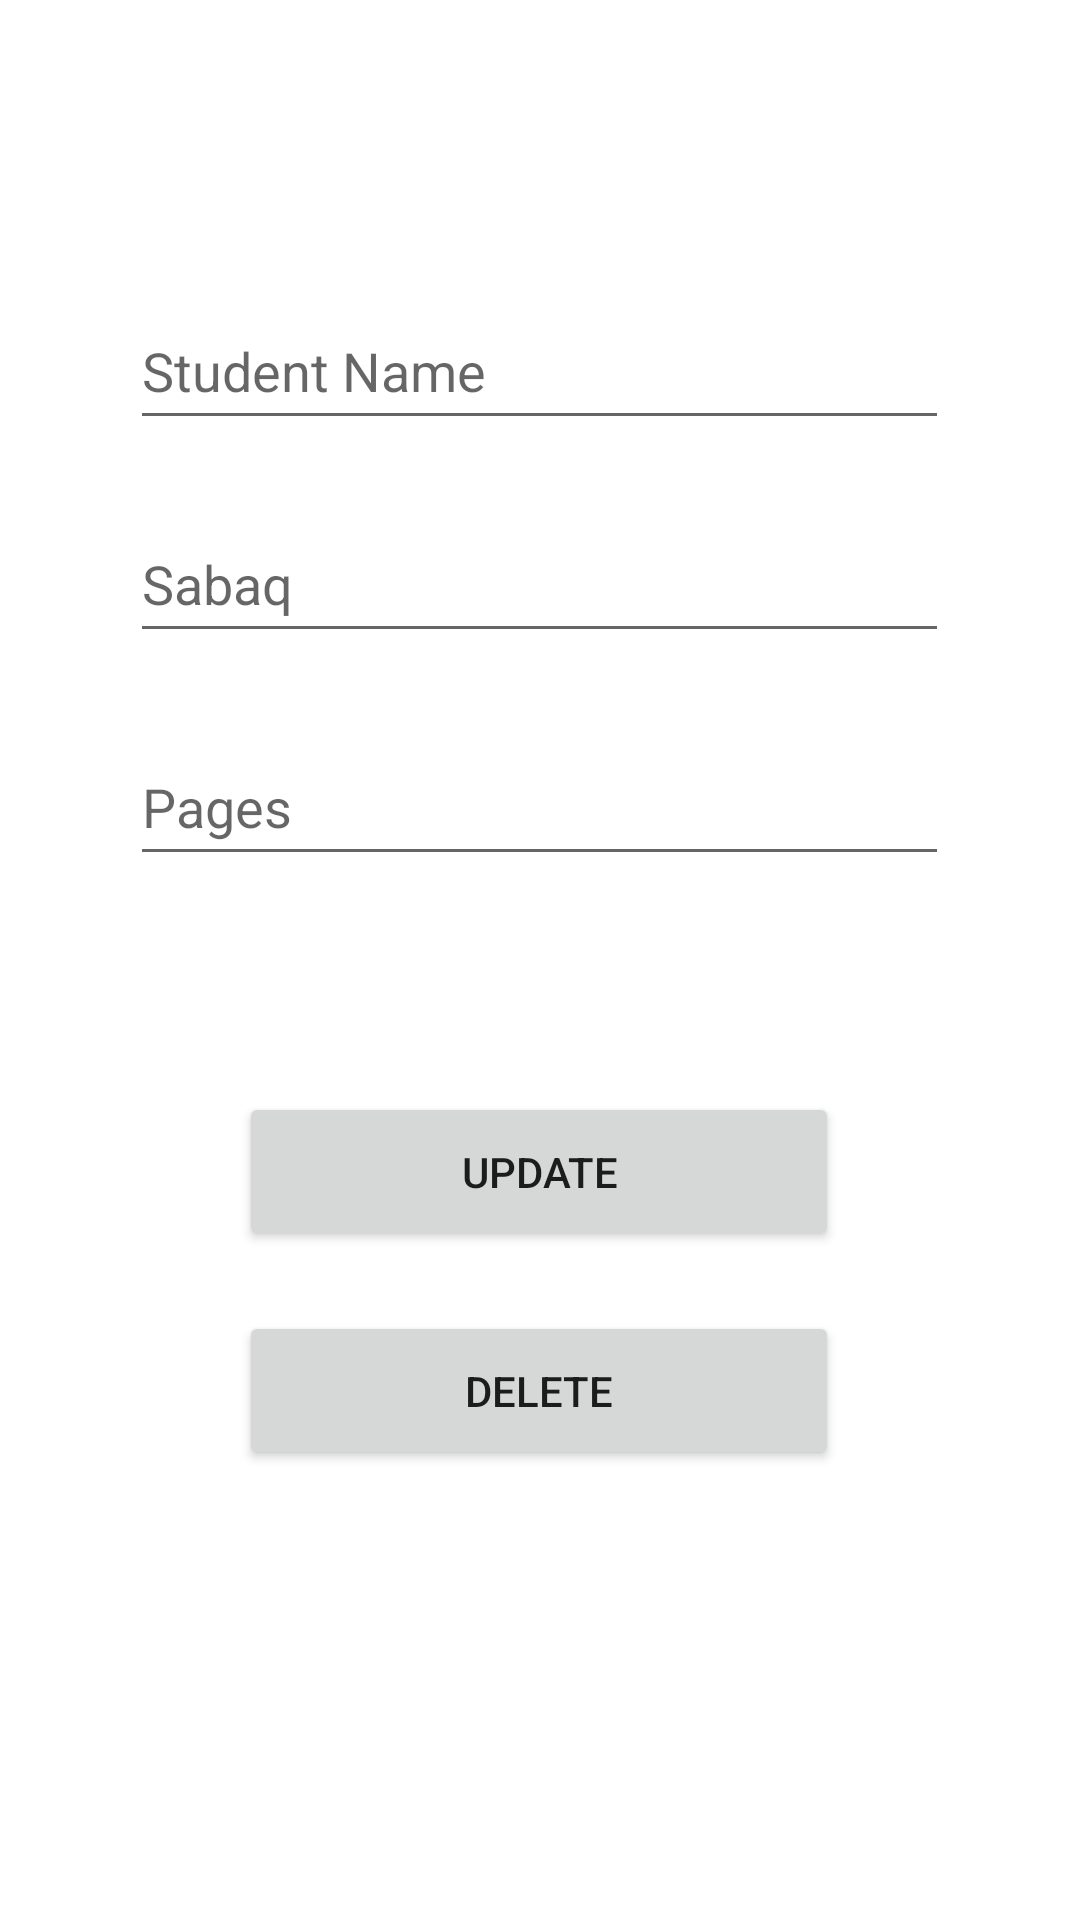

Produce the Android XML layout that renders to this screen, including the resource entries it uses.
<!-- AndroidManifest.xml: application theme Theme.StudentDiary -->
<!-- res/layout/activity_update.xml -->
<?xml version="1.0" encoding="utf-8"?>
<androidx.constraintlayout.widget.ConstraintLayout xmlns:android="http://schemas.android.com/apk/res/android"
    xmlns:app="http://schemas.android.com/apk/res-auto"
    xmlns:tools="http://schemas.android.com/tools"
    android:layout_width="match_parent"
    android:layout_height="match_parent"
    tools:context=".UpdateActivity">

    <EditText
        android:id="@+id/name2"
        android:layout_width="273dp"
        android:layout_height="49dp"
        android:ems="10"
        android:hint="@string/student"
        android:inputType="textPersonName"
        app:layout_constraintBottom_toTopOf="@+id/sabaq2"
        app:layout_constraintEnd_toEndOf="parent"
        app:layout_constraintHorizontal_bias="0.497"
        app:layout_constraintStart_toStartOf="parent"
        app:layout_constraintTop_toTopOf="parent"
        app:layout_constraintVertical_bias="0.816" />

    <EditText
        android:id="@+id/sabaq2"
        android:layout_width="273dp"
        android:layout_height="49dp"
        android:layout_marginBottom="16dp"
        android:ems="10"
        android:hint="@string/sabaq_name"
        android:inputType="textPersonName"
        app:layout_constraintBottom_toTopOf="@+id/sabqi2"
        app:layout_constraintEnd_toEndOf="parent"
        app:layout_constraintHorizontal_bias="0.497"
        app:layout_constraintStart_toStartOf="parent"
        app:layout_constraintTop_toTopOf="parent"
        app:layout_constraintVertical_bias="0.948" />

    <EditText
        android:id="@+id/sabqi2"
        android:layout_width="273dp"
        android:layout_height="49dp"
        android:ems="10"
        android:hint="Pages"
        android:inputType="textPersonName"
        app:layout_constraintBottom_toBottomOf="parent"
        app:layout_constraintEnd_toEndOf="parent"
        app:layout_constraintHorizontal_bias="0.497"
        app:layout_constraintStart_toStartOf="parent"
        app:layout_constraintTop_toTopOf="parent"
        app:layout_constraintVertical_bias="0.411" />

    <Button
        android:id="@+id/button2"
        android:layout_width="200dp"
        android:layout_height="53dp"
        android:layout_marginTop="72dp"
        android:text="Update"
        app:layout_constraintEnd_toEndOf="parent"
        app:layout_constraintHorizontal_bias="0.498"
        app:layout_constraintStart_toStartOf="parent"
        app:layout_constraintTop_toBottomOf="@+id/sabqi2" />

    <Button
        android:id="@+id/button3"
        android:layout_width="200dp"
        android:layout_height="53dp"
        android:layout_marginTop="20dp"
        android:text="delete"
        app:layout_constraintEnd_toEndOf="parent"
        app:layout_constraintHorizontal_bias="0.497"
        app:layout_constraintStart_toStartOf="parent"
        app:layout_constraintTop_toBottomOf="@+id/button2" />

</androidx.constraintlayout.widget.ConstraintLayout>
<!-- resources referenced by this layout -->
<resources>
  <string name="sabaq_name">Sabaq</string>
  <string name="student">Student Name</string>
  <style name="Theme.StudentDiary" parent="Theme.MaterialComponents.DayNight.DarkActionBar">
          
          <item name="colorPrimary">@color/purple_500</item>
          <item name="colorPrimaryVariant">@color/purple_700</item>
          <item name="colorOnPrimary">@color/white</item>
          
          <item name="colorSecondary">@color/teal_200</item>
          <item name="colorSecondaryVariant">@color/teal_700</item>
          <item name="colorOnSecondary">@color/black</item>
          
          <item name="android:statusBarColor">?attr/colorPrimaryVariant</item>
          
      </style>
  <!-- not gathered from this repository: default colours our renderer supplied (Android Studio template values) -->
  <color name="purple_500">#FF6200EE</color>
  <color name="purple_700">#FF3700B3</color>
  <color name="teal_200">#FF03DAC5</color>
  <color name="teal_700">#FF018786</color>
  <color name="black">#FF000000</color>
  <color name="white">#FFFFFFFF</color>
</resources>
